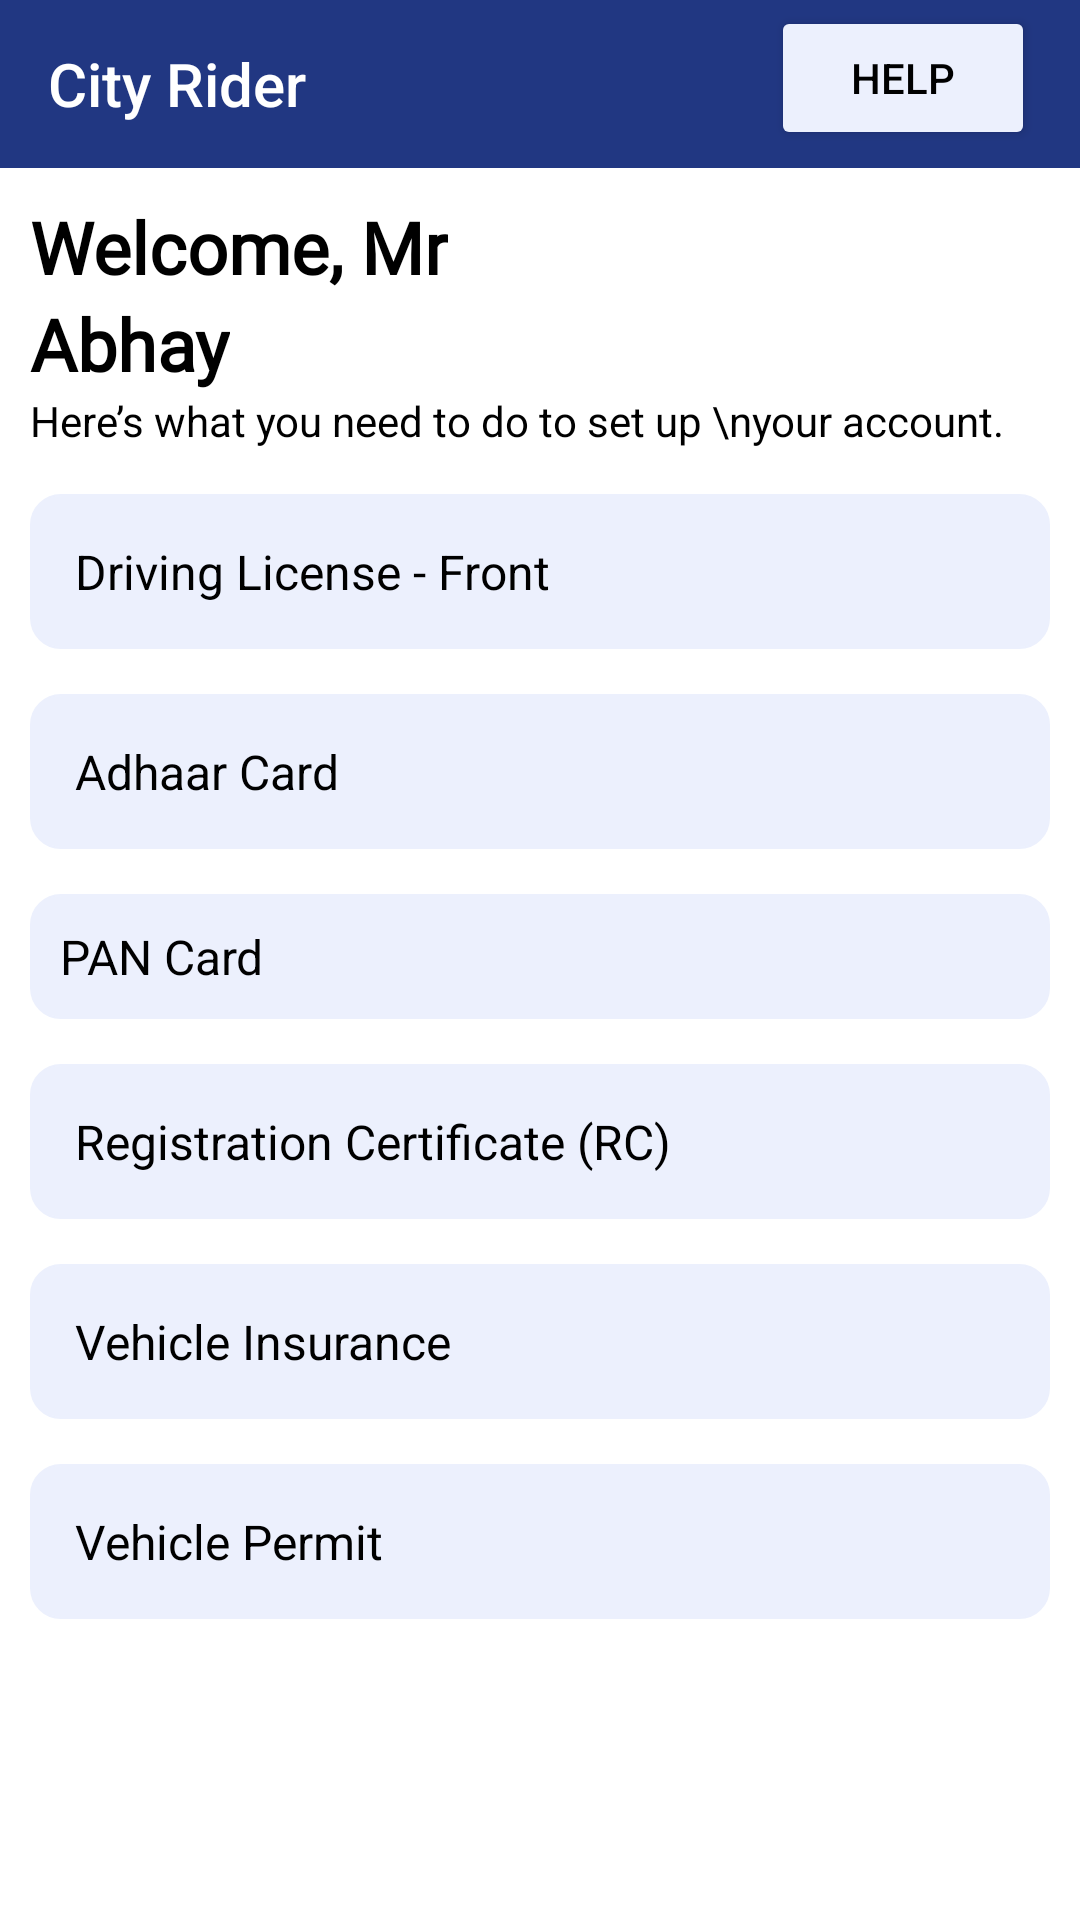

Produce the Android XML layout that renders to this screen, including the resource entries it uses.
<!-- AndroidManifest.xml: application theme Theme.CityDriver -->
<!-- res/layout/fragment_driver_detail.xml -->
<?xml version="1.0" encoding="utf-8"?>
<androidx.constraintlayout.widget.ConstraintLayout xmlns:android="http://schemas.android.com/apk/res/android"
    xmlns:app="http://schemas.android.com/apk/res-auto"
    xmlns:tools="http://schemas.android.com/tools"
    android:layout_width="match_parent"
    android:layout_height="match_parent"
    android:background="@color/white"
    tools:context=".DriverDetailFragment">

    <LinearLayout
        android:layout_width="match_parent"
        android:layout_height="match_parent"
        android:orientation="vertical"
        app:layout_constraintBottom_toBottomOf="parent"
        app:layout_constraintEnd_toEndOf="parent"
        app:layout_constraintStart_toStartOf="parent"
        app:layout_constraintTop_toTopOf="parent">

        <Toolbar
            android:layout_width="match_parent"
            android:layout_height="wrap_content"
            android:background="@color/DarkBlue"
            android:title="City Rider"
            android:titleTextColor="@color/white"/>

        <TextView
            android:layout_width="wrap_content"
            android:layout_height="wrap_content"
            android:text="Welcome, Mr"
            android:textSize="24.00sp"
            android:fontFamily="@font/poppins"
            android:textStyle="bold"
            android:layout_marginStart="10.00dp"
            android:layout_marginTop="10.00dp"/>

        <TextView
            android:id="@+id/driver_name"
            android:layout_width="wrap_content"
            android:layout_height="wrap_content"
            android:text="Abhay"
            android:textSize="24.00sp"
            android:fontFamily="@font/poppins"
            android:layout_marginStart="10.00dp"
            android:textStyle="bold"/>

        <TextView
            android:layout_width="wrap_content"
            android:layout_height="wrap_content"
            android:text="Here’s what you need to do to set up \nyour account."
            android:paddingStart="10.00dp"/>


        <TextView
            android:id="@+id/DL"
            android:layout_width="match_parent"
            android:layout_height="wrap_content"
            android:textColor="@color/black"
            android:text="Driving License - Front"
            android:background="@drawable/bg_edit_text"
            android:padding="15.00dp"
            android:textSize="16.00sp"
            android:layout_marginVertical="15.00dp"
            android:layout_marginHorizontal="10.00dp"
            android:drawableStart="@drawable/id_card"
            android:drawablePadding="10dp"/>

        <TextView
            android:id="@+id/adhar"
            android:layout_width="match_parent"
            android:layout_height="wrap_content"
            android:text="Adhaar Card"
            android:textColor="@color/black"
            android:background="@drawable/bg_edit_text"
            android:padding="15.00dp"
            android:textSize="16.00sp"
            android:layout_marginBottom="15.00dp"
            android:layout_marginHorizontal="10.00dp"
            android:drawableStart="@drawable/id_card"
            android:drawablePadding="10dp"/>

        <TextView
            android:id="@+id/panCad"
            android:layout_width="match_parent"
            android:layout_height="wrap_content"
            android:text="PAN Card"
            android:textColor="@color/black"
            android:background="@drawable/bg_edit_text"
            android:padding="10.00dp"
            android:textSize="16.00sp"
            android:layout_marginBottom="15.00dp"
            android:layout_marginHorizontal="10.00dp"
            android:drawableStart="@drawable/id_card"
            android:drawablePadding="10dp"/>

        <TextView
            android:id="@+id/RC"
            android:layout_width="match_parent"
            android:layout_height="wrap_content"
            android:text="Registration Certificate (RC)"
            android:background="@drawable/bg_edit_text"
            android:padding="15.00dp"
            android:textSize="16.00sp"
            android:textColor="@color/black"
            android:layout_marginBottom="15.00dp"
            android:layout_marginHorizontal="10.00dp"
            android:drawableStart="@drawable/id_card"
            android:drawablePadding="10dp"/>

        <TextView
            android:id="@+id/insurance"
            android:layout_width="match_parent"
            android:layout_height="wrap_content"
            android:text="Vehicle Insurance"
            android:background="@drawable/bg_edit_text"
            android:padding="15.00dp"
            android:textSize="16.00sp"
            android:textColor="@color/black"
            android:layout_marginBottom="15.00dp"
            android:layout_marginHorizontal="10.00dp"
            android:drawableStart="@drawable/id_card"
            android:drawablePadding="10dp"/>
        <TextView
            android:id="@+id/permit"
            android:layout_width="match_parent"
            android:layout_height="wrap_content"
            android:text="Vehicle Permit"
            android:background="@drawable/bg_edit_text"
            android:padding="15.00dp"
            android:textColor="@color/black"
            android:textSize="16.00sp"
            android:layout_marginBottom="15.00dp"
            android:layout_marginHorizontal="10.00dp"
            android:drawableStart="@drawable/id_card"
            android:drawablePadding="10dp"/>






    </LinearLayout>

<Button
    android:layout_width="wrap_content"
    android:layout_height="wrap_content"
    android:text="Help"
    android:backgroundTint="@color/lightBlue"
    android:textColor="@color/black"
    android:layout_marginEnd="15.dp"
    android:layout_marginTop="2.00dp"
    app:layout_constraintEnd_toEndOf="parent"
    app:layout_constraintTop_toTopOf="parent"/>

</androidx.constraintlayout.widget.ConstraintLayout>
<!-- resources referenced by this layout -->
<resources>
  <color name="DarkBlue">#213782</color>
  <color name="black">#FF000000</color>
  <color name="lightBlue">#ecf0fd</color>
  <color name="white">#FFFFFFFF</color>
  <!-- drawable bg_edit_text (drawable) -->
  <?xml version="1.0" encoding="utf-8"?>
  <shape xmlns:android="http://schemas.android.com/apk/res/android">
  
      <stroke
          android:color="@color/lightBlue"
          android:width="0.5dp" />
      <solid
          android:color="#ECF0FD" />
      <corners
          android:radius="10.00dp" />
  </shape>
  <style name="Theme.CityDriver" parent="Base.Theme.CityDriver" />
  <style name="Base.Theme.CityDriver" parent="Theme.MaterialComponents.DayNight.NoActionBar">
          
          <item name="colorPrimary">@color/purple</item>
          <item name="android:textColor">@color/black</item>
          <item name="background">@color/white</item>
      </style>
  <color name="purple">#213782</color>
</resources>
